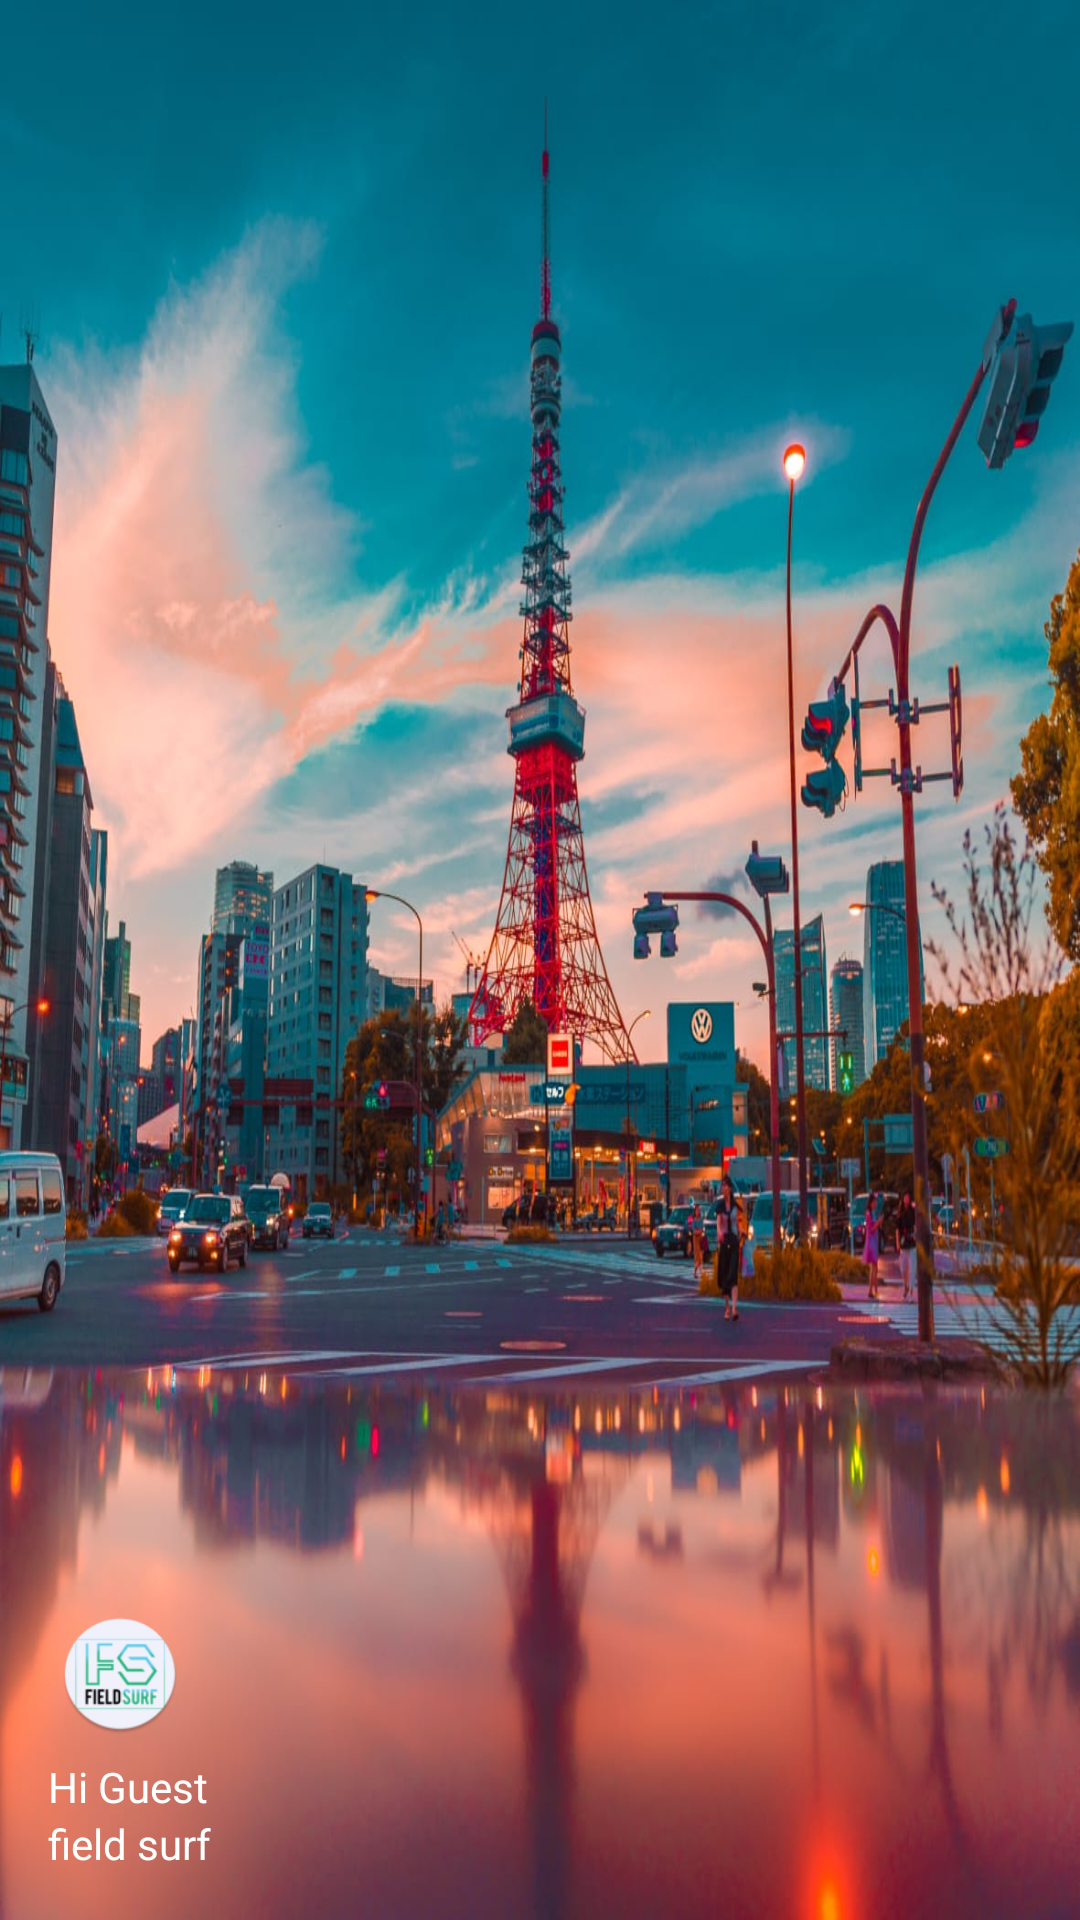

Produce the Android XML layout that renders to this screen, including the resource entries it uses.
<!-- AndroidManifest.xml: application theme AppTheme -->
<!-- res/layout/nav_header_main.xml -->
<?xml version="1.0" encoding="utf-8"?>
<LinearLayout xmlns:android="http://schemas.android.com/apk/res/android"
    xmlns:app="http://schemas.android.com/apk/res-auto"
    android:layout_width="match_parent"
    android:layout_height="@dimen/nav_header_height"
    android:background="@drawable/background4"
    android:gravity="bottom"
    android:orientation="vertical"
    android:paddingBottom="@dimen/activity_vertical_margin"
    android:paddingLeft="@dimen/activity_horizontal_margin"
    android:paddingRight="@dimen/activity_horizontal_margin"
    android:paddingTop="@dimen/activity_vertical_margin"
    android:theme="@style/ThemeOverlay.AppCompat.Dark">

    <ImageView
        android:id="@+id/nav_profile_photo"
        android:layout_width="48dp"
        android:layout_height="48dp"
        android:contentDescription="@string/nav_header_desc"
        android:paddingTop="@dimen/nav_header_vertical_spacing"
        app:srcCompat="@mipmap/ic_launcher_round" />

    <TextView
        android:id="@+id/nav_profile_name"
        android:layout_width="match_parent"
        android:layout_height="wrap_content"
        android:textColor="@color/colorWhite"
        android:paddingTop="@dimen/nav_header_vertical_spacing"
        android:text="@string/nav_header_title"
        />
    <TextView
        android:id="@+id/userType"
        android:layout_width="match_parent"
        android:layout_height="wrap_content"
        android:textColor="@color/colorWhite"
        android:visibility="gone"
        android:paddingTop="@dimen/nav_header_vertical_spacing"
        android:text="@string/nav_header_title_type"
        />

    <TextView
        android:id="@+id/nav_welcome"
        android:layout_width="wrap_content"
        android:textColor="@color/colorWhite"
        android:layout_height="wrap_content"
        android:text="@string/nav_header_subtitle" />

</LinearLayout>
<!-- resources referenced by this layout -->
<resources>
  <color name="colorWhite">#FFFFFF</color>
  <dimen name="activity_horizontal_margin">16dp</dimen>
  <dimen name="activity_vertical_margin">16dp</dimen>
  <dimen name="nav_header_height">176dp</dimen>
  <dimen name="nav_header_vertical_spacing">8dp</dimen>
  <!-- drawable background4: jpeg bitmap (drawable, 163457 bytes) -->
  <!-- mipmap ic_launcher_round: png bitmap (mipmap-xhdpi, 7074 bytes) -->
  <string name="nav_header_desc">Navigation header</string>
  <string name="nav_header_subtitle">field surf</string>
  <string name="nav_header_title">Hi Guest</string>
  <string name="nav_header_title_type">Admin Type</string>
  <style name="AppTheme" parent="Base.Theme.AppCompat.Light.DarkActionBar">
          
          <item name="colorPrimary">@color/colorPrimary</item>
          <item name="colorPrimaryDark">@color/colorPrimaryDark</item>
          <item name="colorAccent">@color/colorAccent</item>
          <item name="textInputStyle">@style/Widget.Design.TextInputLayout</item>
          <item name="cardViewStyle">@style/CardView</item>
  
  
      </style>
  <color name="colorPrimary">#009688</color>
  <color name="colorPrimaryDark">#900090</color>
  <color name="colorAccent">#009688</color>
</resources>
